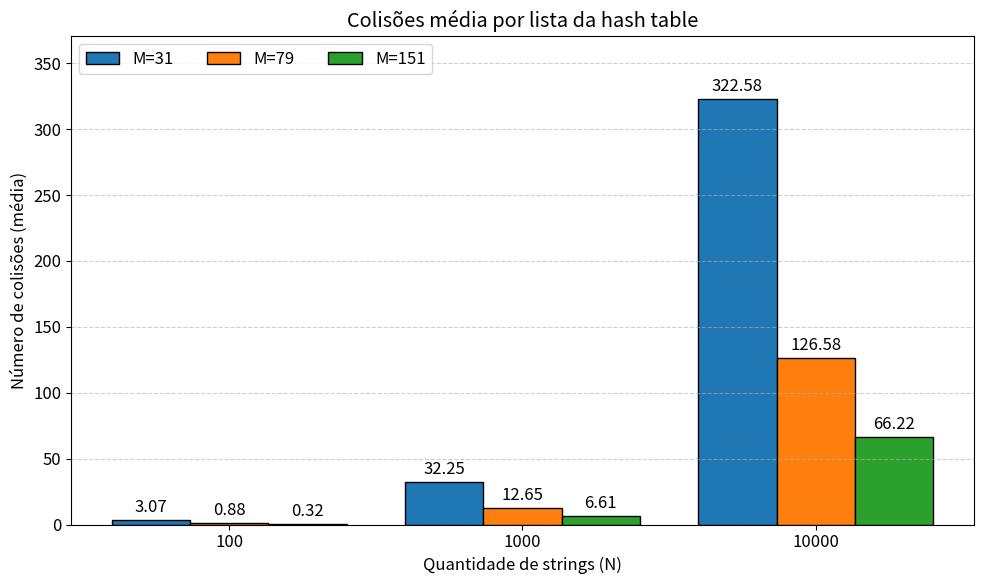

Recreate this plot in Python.
import matplotlib.pyplot as plt
import numpy as np;
from matplotlib import rcParams


#Numero de colisões 

# Y = quantidade média de colisões 

# X = quantidade de string e M

#Tempo de pesquisa 

#Y = tempo médio de pesquisa

#X = quantidade string's e M

quant_string = ("100","1000","10000")

colisionByM = {
    
    '31' : (3.07,32.25,322.58),
    '79' : (0.882, 12.65,126.58),
    '151' : (0.319, 6.61, 66.22)      
}


#100;31;0.017970;3.070968
#100;79;0.009550;0.882278
#100;151;0.009260;0.319205
#1000;31;0.010300;32.258064
#1000;79;0.009590;12.658228
#1000;151;0.010080;6.618543
#10000;31;0.034970;322.580658
#10000;79;0.020760;126.582275
#10000;151;0.016680;66.225166
#100000;31;0.335540;3225.806396
#00000;79;0.152230;1265.822754
#100000;151;0.092490;662.251648




# plotting parameters
rcParams.update({
    'figure.figsize': (10, 6),
    'font.size': 12,
})

x = np.arange(len(quant_string))
num_bars = len(colisionByM)
width = 0.8 / num_bars  # auto width so all bars fit nicely

fig, ax = plt.subplots(layout='constrained')

colors = plt.get_cmap('tab10').colors
multiplier = 0

for i, (attribute, measurement) in enumerate(colisionByM.items()):
    offset = (i - (num_bars - 1) / 2) * width
    rects = ax.bar(x + offset, measurement, width, label=f"M={attribute}", color=colors[i % len(colors)], edgecolor='black')
    ax.bar_label(rects, padding=3, fmt='%.2f')

ax.set_ylabel("Número de colisões (média)")
ax.set_title("Colisões média por lista da hash table")
# set xticks at the center of groups
ax.set_xticks(x)
ax.set_xticklabels(quant_string)
ax.set_xlabel("Quantidade de strings (N)")

ax.legend(loc='upper left', ncols=3, frameon=True)
ax.set_ylim(0, max(max(v) for v in colisionByM.values()) * 1.15)
ax.yaxis.grid(True, linestyle='--', alpha=0.6)

plt.tight_layout()
plt.show()
 